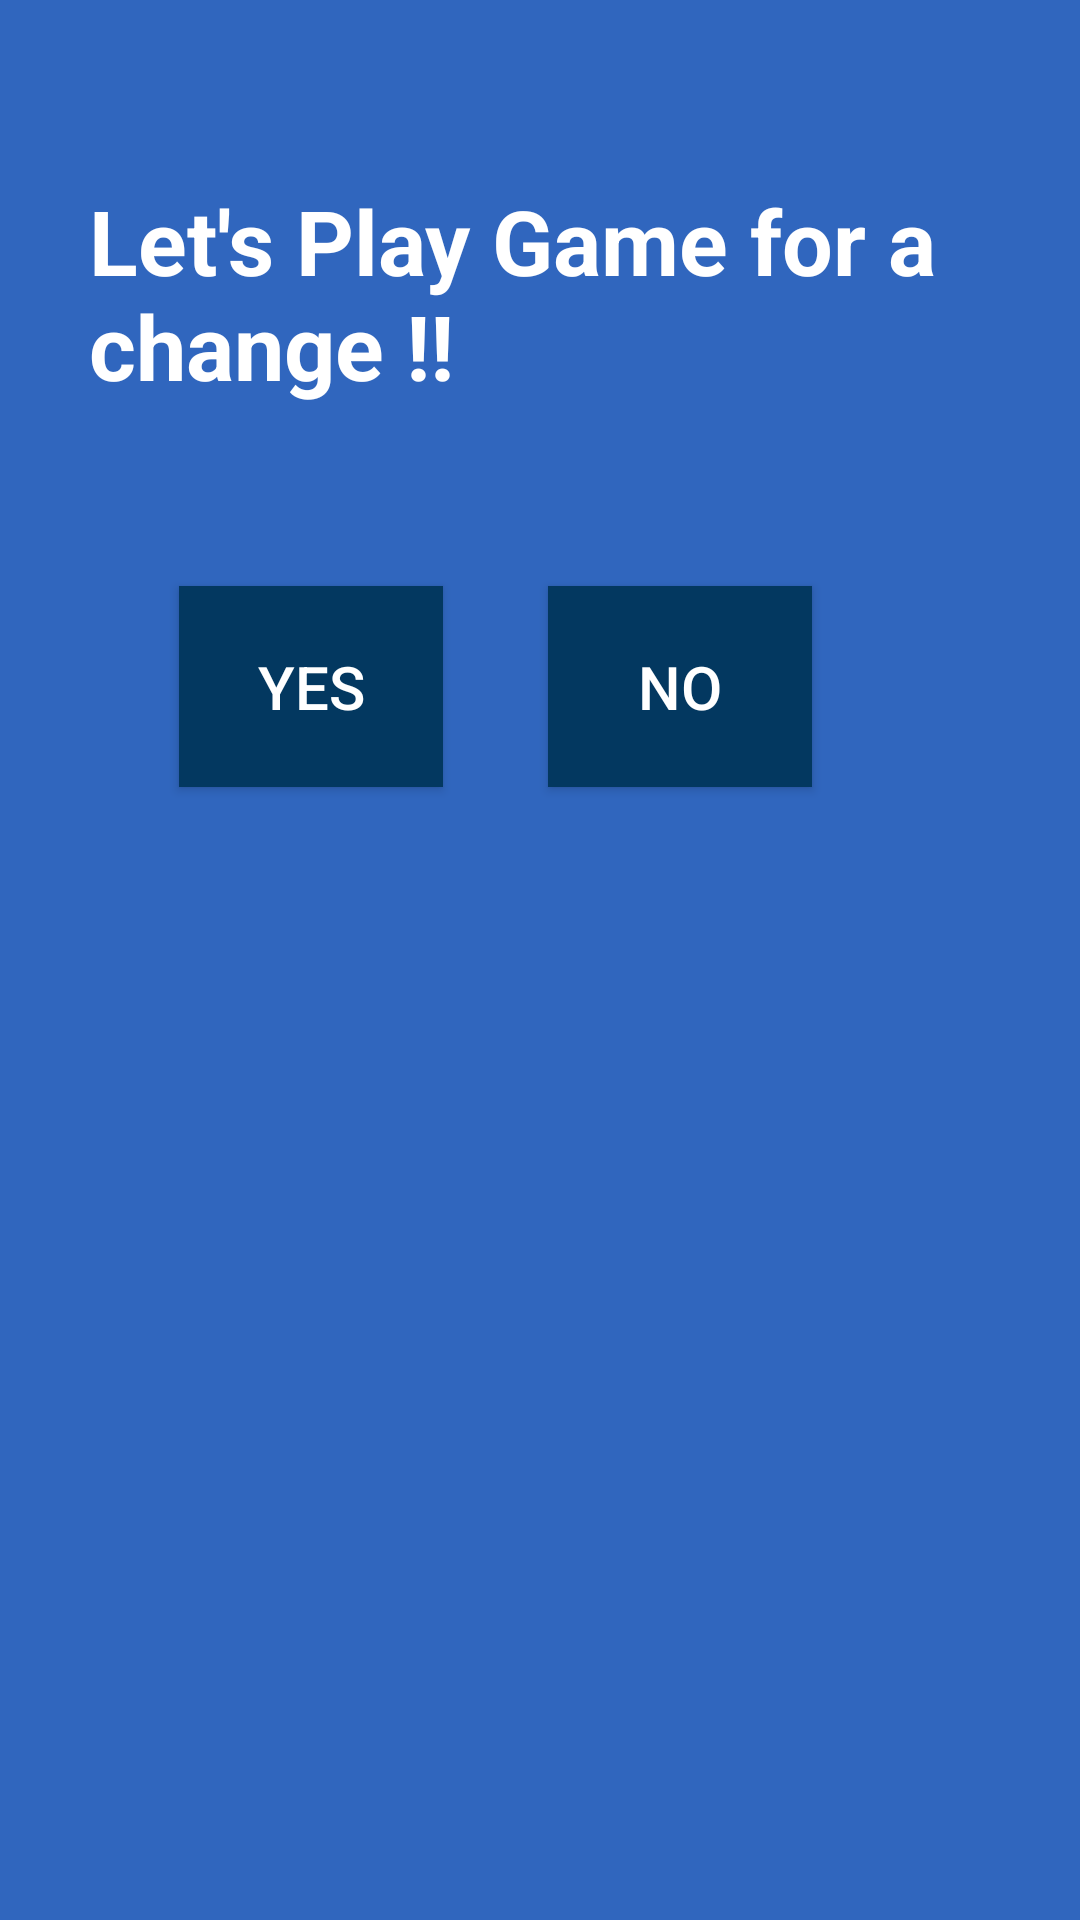

Produce the Android XML layout that renders to this screen, including the resource entries it uses.
<!-- AndroidManifest.xml: application theme MyMaterialTheme -->
<!-- res/layout/activity_game_init.xml -->
<?xml version="1.0" encoding="utf-8"?>
<RelativeLayout xmlns:android="http://schemas.android.com/apk/res/android"
    xmlns:tools="http://schemas.android.com/tools"
    android:id="@+id/activity_game_init"
    android:layout_width="match_parent"
    android:layout_height="match_parent"
    android:paddingBottom="@dimen/activity_vertical_margin"
    android:paddingLeft="@dimen/activity_horizontal_margin"
    android:paddingRight="@dimen/activity_horizontal_margin"
    android:paddingTop="@dimen/activity_vertical_margin"
    android:background="#3066BE"
    tools:context="com.codingblocks.customnavigationdrawer.GamePart.GameInitActivity">
    <TextView
        android:id="@+id/textGameinit"

        android:layout_width="match_parent"
        android:layout_gravity="center"
        android:layout_marginTop="50dp"
        android:layout_height="wrap_content"
        android:text="Let's Play Game for a change !!"
        android:textColor="#ffffff"
        android:textSize="30sp"
        android:padding="10dp"
        android:textStyle="bold"
        android:layout_marginLeft="20dp"/>
    <Button
        android:id="@+id/btn_Yes"
        android:layout_below="@id/textGameinit"
        android:layout_width="wrap_content"
        android:layout_height="wrap_content"
        android:background="#033860"
        android:layout_marginTop="50dp"
        android:layout_marginRight="35dp"
        android:padding="20dp"
        android:layout_gravity="center"
        android:onClick="play_yes"
        android:text="YES"
        android:textColor="#ffffff"
        android:textSize="20sp"
        android:layout_marginLeft="60dp"/>
    <Button
        android:id="@+id/btn_No"
        android:layout_width="wrap_content"
        android:layout_height="wrap_content"
        android:layout_below="@id/textGameinit"
        android:background="#033860"
        android:layout_marginTop="50dp"
        android:padding="20dp"
        android:layout_gravity="center"
        android:onClick="play_no"
        android:text="No"
        android:textColor="#ffffff"
        android:textSize="20sp"
        android:layout_toRightOf="@id/btn_Yes"/>

</RelativeLayout>
<!-- resources referenced by this layout -->
<resources>
  <style name="MyMaterialTheme" parent="MyMaterialTheme.Base" />
  <style name="MyMaterialTheme.Base" parent="Theme.AppCompat.Light.DarkActionBar">
          <item name="windowNoTitle">true</item>
          <item name="windowActionBar">false</item>
          <item name="colorPrimary">@color/colorPrimary</item>
          <item name="colorPrimaryDark">@color/colorPrimaryDark</item>
          <item name="colorAccent">@color/colorAccent</item>
      </style>
  <color name="colorPrimary">#3F51B5</color>
  <color name="colorPrimaryDark">#303F9F</color>
  <color name="colorAccent">#FF4081</color>
</resources>
